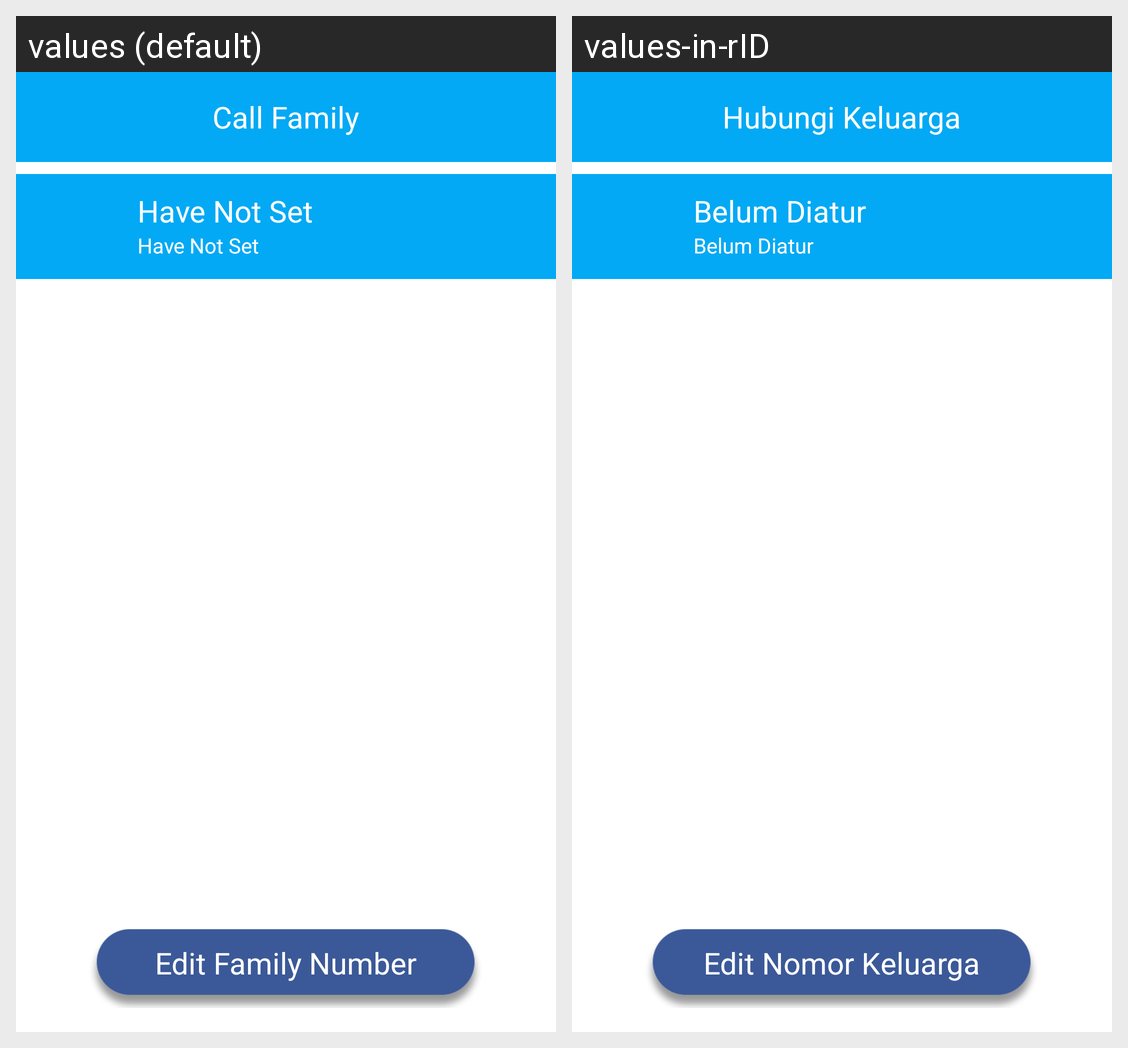

The Android screen above is rendered under two locales of the same app. Produce the string resources it draws, with the default and per-locale values.
Android screen res/layout/activity_menu_telepon_keluarga.xml rendered under 2 locales, left to right: values (default), values-in-rID. Device: Nexus 5 (rendered at 1080×1920; each locale shown at half size, 540×960, under a caption strip naming it); theme AppTheme.
Strings drawn on this screen, with the default value and each locale's value (text and hints the layout hard-codes, and strings that could not be matched under every locale, appear in the picture but are not listed):

call_family
  values: Call Family
  values-in-rID: Hubungi Keluarga

have_not_set
  values: Have Not Set
  values-in-rID: Belum Diatur

edit_family_button_text
  values: Edit Family Number
  values-in-rID: Edit Nomor Keluarga
